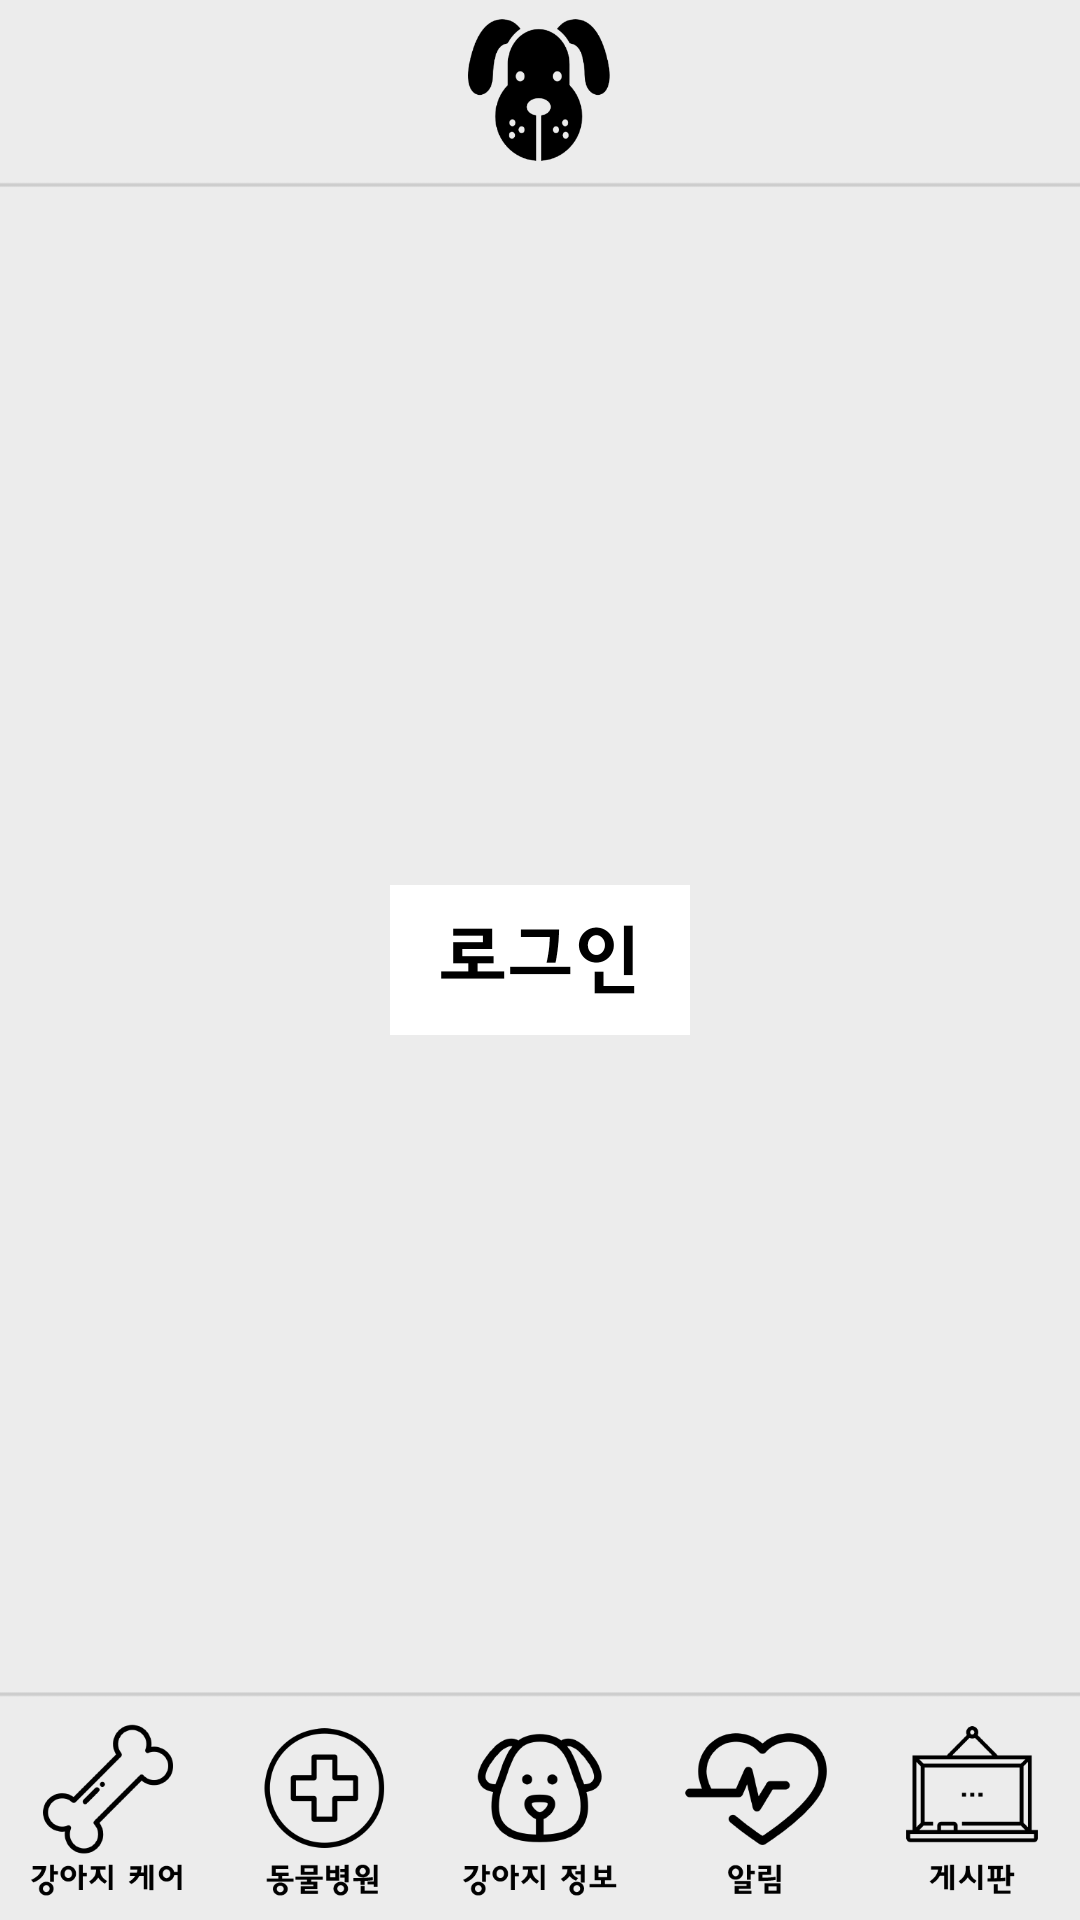

This screen was rendered from an Android layout file. Write that file and the resources it references.
<!-- AndroidManifest.xml: application theme AppTheme -->
<!-- res/layout/activity_main.xml -->
<?xml version="1.0" encoding="utf-8"?>
<RelativeLayout xmlns:android="http://schemas.android.com/apk/res/android"
    xmlns:app="http://schemas.android.com/apk/res-auto"
    xmlns:tools="http://schemas.android.com/tools"
    android:layout_width="match_parent"
    android:layout_height="match_parent"
    
    tools:context=".MainActivity"
    android:background="@drawable/main_background">

    <ImageView
        android:src="@drawable/dogdogface"
        android:id="@+id/mainButton"
        android:layout_width="60dp"
        android:layout_height="60dp"
        android:layout_centerHorizontal="true"/>

    <ImageView
        android:src="@drawable/login"
        android:id="@+id/button1"
        android:onClick="login"
        android:layout_width="100dp"
        android:layout_height="50dp"
        android:layout_centerHorizontal="true"
        android:layout_centerInParent="true"/>

  
    <LinearLayout
        android:id="@+id/linear1"
        android:layout_width="match_parent"
        android:layout_height="wrap_content"
        android:orientation="horizontal"
        android:layout_alignParentBottom="true"
       >

        <ImageView
            android:id="@+id/imageView1"
            android:layout_width="0dp"
            android:layout_height="70dp"
            android:layout_weight="1"
            android:src="@drawable/care"
            android:onClick="careClick"/>

        <ImageView
            android:id="@+id/imageView2"
            android:layout_width="0dp"
            android:layout_height="70dp"
            android:layout_weight="1"
            android:src="@drawable/hospital"
            android:onClick="hospitalClick"/>

        <ImageView
            android:id="@+id/imageView3"
            android:layout_width="0dp"
            android:layout_height="70dp"
            android:layout_weight="1"
            android:src="@drawable/info"
            android:onClick="infoClick"/>

        <ImageView
            android:id="@+id/imageView4"
            android:layout_width="0dp"
            android:layout_height="70dp"
            android:layout_weight="1"
            android:src="@drawable/notice"
            android:onClick="noticeClick"/>

        <ImageView
            android:id="@+id/imageView5"
            android:layout_width="0dp"
            android:layout_height="70dp"
            android:layout_weight="1"
            android:src="@drawable/board"
            android:onClick="boardClick"/>

    </LinearLayout>

</RelativeLayout>
<!-- resources referenced by this layout -->
<resources>
  <!-- drawable board: png bitmap (drawable, 3853 bytes) -->
  <!-- drawable care: png bitmap (drawable, 6414 bytes) -->
  <!-- drawable dogdogface: png bitmap (drawable, 12239 bytes) -->
  <!-- drawable hospital: png bitmap (drawable, 6547 bytes) -->
  <!-- drawable info: png bitmap (drawable, 7869 bytes) -->
  <!-- drawable login: png bitmap (drawable, 6763 bytes) -->
  <!-- drawable main_background: png bitmap (drawable, 2946 bytes) -->
  <!-- drawable notice: png bitmap (drawable, 6119 bytes) -->
  <style name="AppTheme" parent="Theme.AppCompat.Light.DarkActionBar">
          
          <item name="colorPrimary">@color/colorPrimary</item>
          <item name="colorPrimaryDark">@color/colorPrimaryDark</item>
          <item name="colorAccent">@color/colorAccent</item>
          <item name="windowActionBar">false</item>
          <item name="windowNoTitle">true</item>
  
      </style>
  <!-- not gathered from this repository: default colours our renderer supplied (Android Studio template values) -->
  <color name="colorPrimary">#FF6200EE</color>
  <color name="colorPrimaryDark">#FF3700B3</color>
  <color name="colorAccent">#FF03DAC5</color>
</resources>
